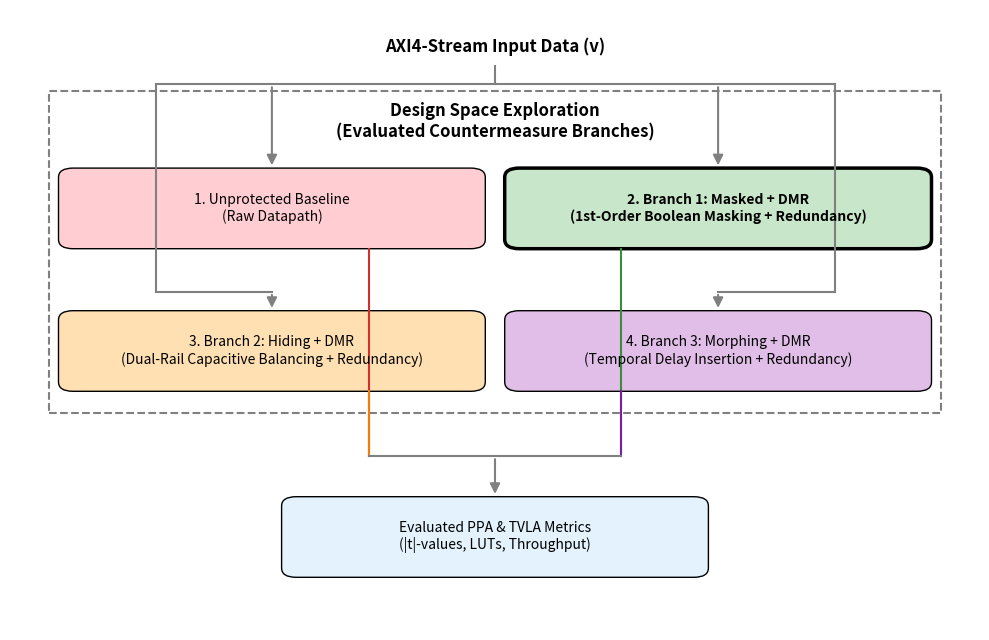
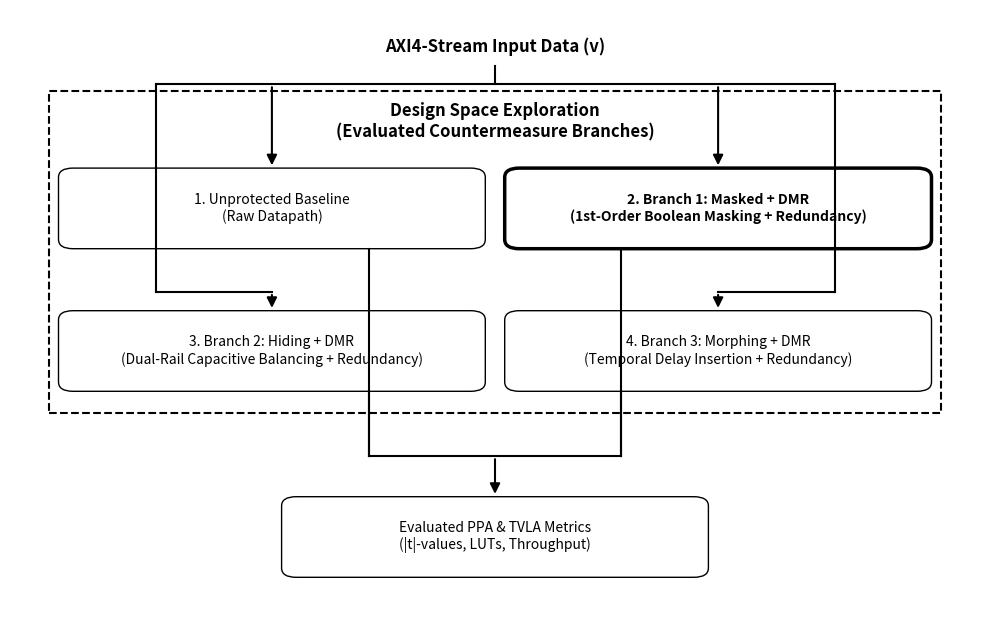

Write Python code to recreate these figures, in order.
import matplotlib.pyplot as plt
import matplotlib.patches as patches
import os

os.makedirs('diagrams_color', exist_ok=True)
os.makedirs('diagrams_mono', exist_ok=True)

def draw_diagram(is_color=True):
    fig, ax = plt.subplots(figsize=(10, 6.5))
    ax.set_xlim(0, 10)
    ax.set_ylim(0, 10)
    ax.axis('off')

    # Define colors
    if is_color:
        c_bg_0 = '#ffcdd2' # Red (Baseline)
        c_bg_1 = '#c8e6c9' # Green (Masked)
        c_bg_2 = '#ffe0b2' # Orange (Hiding)
        c_bg_3 = '#e1bee7' # Purple (Morphing)
        c_bg_out = '#e3f2fd' # Blue
        c_edge = 'black'
        
        c_arr_in = 'gray'
        c_arr_0 = '#d32f2f'
        c_arr_1 = '#388e3c'
        c_arr_2 = '#f57c00'
        c_arr_3 = '#7b1fa2'
    else:
        c_bg_0 = c_bg_1 = c_bg_2 = c_bg_3 = c_bg_out = 'white'
        c_edge = 'black'
        c_arr_in = c_arr_0 = c_arr_1 = c_arr_2 = c_arr_3 = 'black'

    # Box dimensions
    box_w = 4.2
    box_h = 1.1
    
    # Box coordinates (center x, center y)
    x_left = 2.7
    x_right = 7.3
    y_top = 6.8
    y_bot = 4.5
    
    # 1. Draw Cluster Box (Dashed)
    rect_cluster = patches.Rectangle((0.4, 3.5), 9.2, 5.2, linewidth=1.5, edgecolor='gray' if is_color else 'black', facecolor='none', linestyle='--')
    ax.add_patch(rect_cluster)
    ax.text(5.0, 8.2, "Design Space Exploration\n(Evaluated Countermeasure Branches)", 
            ha='center', va='center', fontsize=12, fontweight='bold', family='sans-serif')

    # Function to draw a rounded box with text
    def draw_box(x, y, text, bg_color, is_bold=False):
        lw = 2.5 if is_bold else 1.0
        rect = patches.FancyBboxPatch((x - box_w/2, y - box_h/2), box_w, box_h, 
                                      boxstyle="round,pad=0.1,rounding_size=0.15", 
                                      linewidth=lw, edgecolor=c_edge, facecolor=bg_color)
        ax.add_patch(rect)
        ax.text(x, y, text, ha='center', va='center', fontsize=10, family='sans-serif', 
                fontweight='bold' if is_bold else 'normal')

    # Draw the 4 branch boxes
    draw_box(x_left, y_top, "1. Unprotected Baseline\n(Raw Datapath)", c_bg_0)
    draw_box(x_right, y_top, "2. Branch 1: Masked + DMR\n(1st-Order Boolean Masking + Redundancy)", c_bg_1, is_bold=True)
    draw_box(x_left, y_bot, "3. Branch 2: Hiding + DMR\n(Dual-Rail Capacitive Balancing + Redundancy)", c_bg_2)
    draw_box(x_right, y_bot, "4. Branch 3: Morphing + DMR\n(Temporal Delay Insertion + Redundancy)", c_bg_3)

    # Input and Output Nodes
    ax.text(5.0, 9.4, "AXI4-Stream Input Data (v)", ha='center', va='center', fontsize=12, fontweight='bold', family='sans-serif')
    draw_box(5.0, 1.5, "Evaluated PPA & TVLA Metrics\n(|t|-values, LUTs, Throughput)", c_bg_out)

    # --- Draw Arrows ---
    arrow_props = dict(arrowstyle="-|>", mutation_scale=15, linewidth=1.5)
    line_props = dict(linewidth=1.5)

    def draw_line(x1, y1, x2, y2, color):
        ax.plot([x1, x2], [y1, y2], color=color, **line_props)
    
    def draw_arrow(x1, y1, x2, y2, color):
        ax.annotate("", xy=(x2, y2), xytext=(x1, y1), arrowprops=dict(color=color, **arrow_props))

    # --- INPUT ROUTING (Top Down) ---
    draw_line(5.0, 9.1, 5.0, 8.8, c_arr_in) # Main drop from text
    draw_line(1.5, 8.8, 8.5, 8.8, c_arr_in) # Main horizontal split
    
    # Drops to Top Row
    draw_arrow(2.7, 8.8, 2.7, y_top + box_h/2 + 0.1, c_arr_in) # To Baseline
    draw_arrow(7.3, 8.8, 7.3, y_top + box_h/2 + 0.1, c_arr_in) # To Masked
    
    # Drops to Bottom Row (Routing cleanly AROUND the outside of the top boxes)
    draw_line(1.5, 8.8, 1.5, y_bot + box_h/2 + 0.4, c_arr_in) # Left outer drop
    draw_line(1.5, y_bot + box_h/2 + 0.4, 2.7, y_bot + box_h/2 + 0.4, c_arr_in) # Route inward
    draw_arrow(2.7, y_bot + box_h/2 + 0.4, 2.7, y_bot + box_h/2 + 0.1, c_arr_in) # To Hiding

    draw_line(8.5, 8.8, 8.5, y_bot + box_h/2 + 0.4, c_arr_in) # Right outer drop
    draw_line(8.5, y_bot + box_h/2 + 0.4, 7.3, y_bot + box_h/2 + 0.4, c_arr_in) # Route inward
    draw_arrow(7.3, y_bot + box_h/2 + 0.4, 7.3, y_bot + box_h/2 + 0.1, c_arr_in) # To Morphing

    # --- OUTPUT ROUTING (Bottom Merge) ---
    # Drops from Top Row (Routing down the center channel)
    draw_line(x_left + 1.0, y_top - box_h/2 - 0.1, x_left + 1.0, 2.8, c_arr_0)
    draw_line(x_right - 1.0, y_top - box_h/2 - 0.1, x_right - 1.0, 2.8, c_arr_1)
    
    # Drops from Bottom Row (Center channel)
    draw_line(x_left + 1.0, y_bot - box_h/2 - 0.1, x_left + 1.0, 2.8, c_arr_2)
    draw_line(x_right - 1.0, y_bot - box_h/2 - 0.1, x_right - 1.0, 2.8, c_arr_3)
    
    # Horizontal merge at the bottom
    draw_line(x_left + 1.0, 2.8, x_right - 1.0, 2.8, c_arr_in) 
    
    # Final drop to output box
    draw_arrow(5.0, 2.8, 5.0, 1.5 + box_h/2 + 0.1, c_arr_in)

    plt.tight_layout()
    
    prefix = "diagrams_color" if is_color else "diagrams_mono"
    plt.savefig(f"{prefix}/fig_all_branches_perfect.png", dpi=300, bbox_inches='tight')
    plt.savefig(f"{prefix}/fig_all_branches_perfect.pdf", bbox_inches='tight')
    plt.close()

draw_diagram(is_color=True)
draw_diagram(is_color=False)
print("[SUCCESS] Mathematically perfect coordinate diagrams generated in diagrams_color/ and diagrams_mono/")
